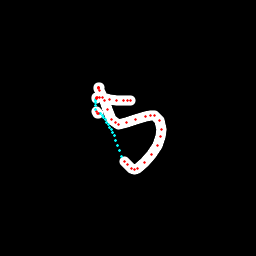

Values plotted in this chart, from the file beside it:
x, y, hover, eod
99.19, 87.58, 0.0, 0.0
98.53, 87.15, 0.0, 0.0
98.21, 87.08, 0.0, 0.0
98.61, 87.64, 0.0, 0.0
98.83, 88.26, 0.0, 0.0
99.5, 90.42, 0.0, 0.0
104.2, 100.8, 0.0, 0.0
107.9, 109.9, 0.0, 0.0
111.6, 119.1, 0.0, 0.0
115.1, 122.8, 0.0, 0.0
119, 124.1, 0.0, 0.0
126.9, 122.8, 0.0, 0.0
135.5, 119.7, 0.0, 0.0
145.3, 116.2, 0.0, 0.0
150.9, 115.2, 0.0, 0.0
154.9, 115.7, 0.0, 0.0
159.3, 120.9, 0.0, 0.0
161.3, 129.1, 0.0, 0.0
160.6, 136.1, 0.0, 0.0
157.1, 145.3, 0.0, 0.0
151.6, 154.3, 0.0, 0.0
144.2, 162.7, 0.0, 0.0
137.6, 168.9, 0.0, 0.0
134.2, 169.9, 0.0, 0.0
131.4, 168.3, 0.0, 0.0
127.1, 165, 0.0, 0.0
124, 161.1, 0.0, 0.0
121.7, 156, 1.0, 0.0
119.7, 151, 1.0, 0.0
117.8, 145.9, 1.0, 0.0
115.9, 140.9, 1.0, 0.0
114.1, 135.9, 1.0, 0.0
112.6, 132.4, 1.0, 0.0
111.2, 129.6, 1.0, 0.0
109.7, 127.1, 1.0, 0.0
108.3, 124.6, 1.0, 0.0
106.8, 122.2, 1.0, 0.0
105.3, 119.6, 1.0, 0.0
103.9, 117.3, 1.0, 0.0
102.4, 115.4, 1.0, 0.0
100.9, 114, 1.0, 0.0
99.5, 113.4, 1.0, 0.0
98.45, 113.9, 0.0, 0.0
97.39, 114, 0.0, 0.0
96.83, 111.9, 0.0, 0.0
95.91, 109, 1.0, 0.0
95.44, 105.2, 1.0, 0.0
95.23, 102.2, 1.0, 0.0
95.32, 100.3, 1.0, 0.0
95.73, 99.17, 1.0, 0.0
96.08, 98.97, 0.0, 0.0
96.49, 98.36, 0.0, 0.0
96.67, 97.81, 0.0, 0.0
97.5, 97.42, 0.0, 0.0
99.18, 97.21, 0.0, 0.0
102.8, 97.41, 0.0, 0.0
109.4, 99.09, 0.0, 0.0
116.7, 100.6, 0.0, 0.0
123.5, 100.9, 0.0, 0.0
127.3, 100.5, 0.0, 0.0
... 1 more rows
